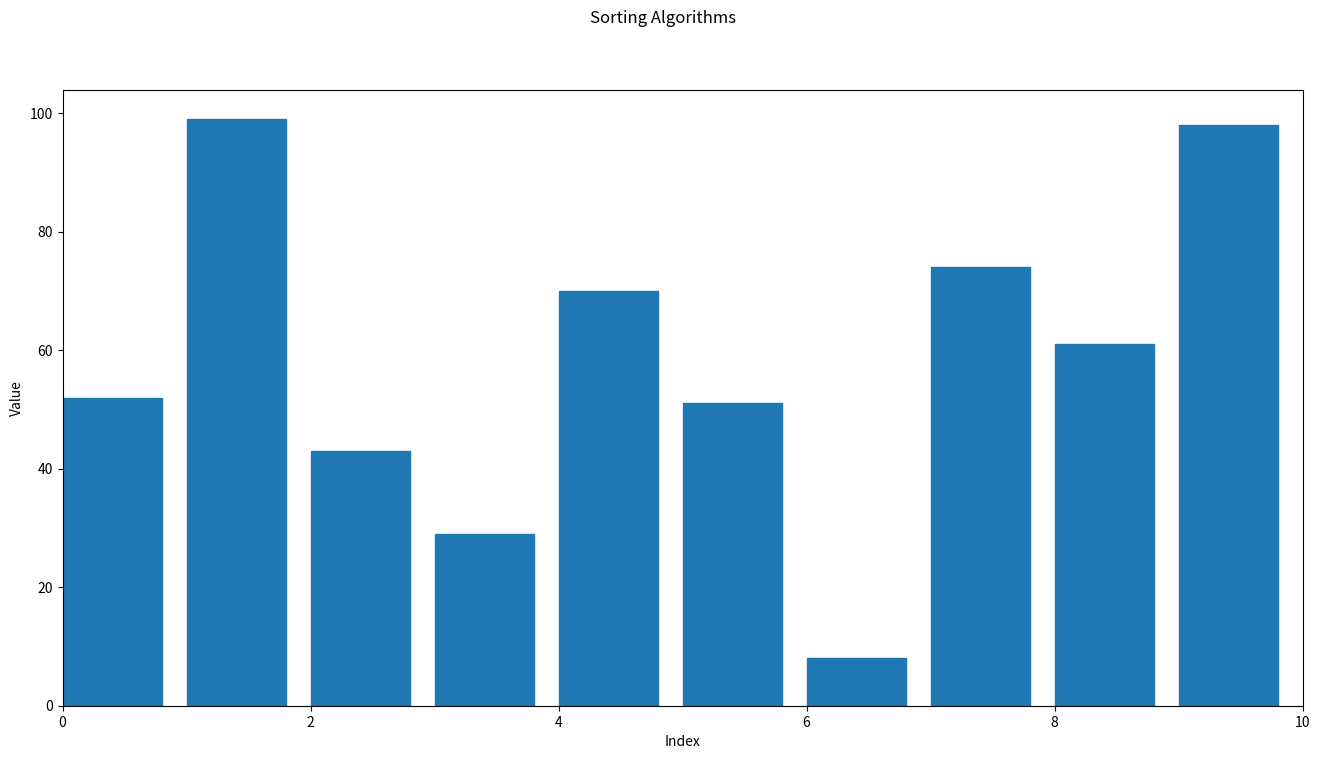

Here is the Python script that generated this plot:
import random

from matplotlib import container
import numpy as np
from numpy.core.fromnumeric import partition
from numpy.random import default_rng
import matplotlib.pyplot as plt
import matplotlib.animation as animation


# plt.style.use('dark_background')
# dark background breaks the whole program use safely

class TrackedArray():
    def __init__(self, arr):
        self.arr = np.copy(arr)
        self.reset()

    def reset(self):
        self.indices = []
        self.values = []
        self.access_type = []
        self.full_copies = []

    def track(self, key, access_type):
        self.indices.append(key)
        self.values.append(self.arr[key])
        self.access_type.append(access_type)
        self.full_copies.append(np.copy(self.arr))

    # to keep track of the activities
    # like which index was acessed or
    # what operation was performed
    # return type is either a list of tuples or a tuple
    def GetActivity(self, idx=None):
        if isinstance(idx, type(None)):
            return [(i, op) for (i, op) in zip(self.indices, self.access_type)]
        else:
            return (self.indices[idx], self.access_type[idx])

    def __getitem__(self, key):
        self.track(key, "get")
        return self.arr.__getitem__(key)

    def __setitem__(self, key, value):
        self.arr.__setitem__(key, value)
        self.track(key, "set")

    def __delitem__(self, key):
        self.track(key, "del")
        self.arr.__delitem__(key)

    def __len__(self):
        return self.arr.__len__()

    def __str__(self):
        return self.arr.__str__()

    def __repr__(self):
        return self.arr.__repr__()

def swap(l, i, j):
    temp = l[i]
    l[i] = l[j]
    l[j] = temp


"""Selection sort"""


def selection_sort(l):
    print("Running Selection Sort...")
    for i in range(len(l)):
        min_index = i  # index of the 1-st element of the unordered sublist
        for j in range(i + 1, len(l)):
            if l[min_index] > l[j]:
                min_index = j
        swap(l, i, min_index)
        print("Step", i + 1, "- Partially ordered list: ", l)


"""Insertion sort"""


def insertion_sort(l):
    print("Running Insertion Sort...")
    for i in range(1, len(l)):
        value = l[i]  # value of the current element to be ordered
        j = i - 1  # index of the predecessor of the i-th element
        while j >= 0 and value < l[j]:
            l[j + 1] = l[j]
            j = j - 1
        l[j + 1] = value
        print("Step", i, "- Partially ordered list: ", l)


"""Bubble sort"""


def bubble_sort(l):
    print("Running Bubble Sort...")
    for i in reversed(range(len(l))):
        for j in range(0, i):
            if l[j] > l[j + 1]:
                swap(l, j, j + 1)
        print("Step", len(l) - i, "- Partially ordered list: ", l)


"""Improved bubble sort"""


def bubble_sort_with_check(l):
    print("Running Improved Bubble Sort Sort...")
    for i in reversed(range(len(l))):
        swap_done = False
        for j in range(0, i):
            if l[j] > l[j + 1]:
                swap(l, j, j + 1)
                swap_done = True
        if swap_done == False:
            break
        print("Step", len(l) - i, "- Partially ordered list: ", l)


"""Merge sort"""


def merge_lists(l, start, middle, high):
    print("Partially ordered list between", start, "and", high, ":", end='')

    start2 = middle + 1

    while start < start2 <= high:

        if l[start] <= l[start2]:
            start += 1
        else:
            value = l[start2]
            index = start2

            # Shift all the elements
            while index != start:
                l[index] = l[index - 1]
                index -= 1

            l[start] = value

            # Update indexes
            start += 1
            start2 += 1

    print(l)


def recursive_merge_sort(l, low, high):
    if low < high:
        middle = (low + high) // 2

        recursive_merge_sort(l, low, middle)
        recursive_merge_sort(l, middle + 1, high)
        merge_lists(l, low, middle, high)


def merge_sort(l):
    print("Running Merge Sort...")
    recursive_merge_sort(l, 0, len(l) - 1)


"""Quick sort"""


def partition(l, low, high):
    pivot = l[high]
    p = low

    for j in range(low, high):
        if l[j] <= pivot:
            l[p], l[j] = l[j], l[p]
            p = p + 1

    l[p], l[high] = l[high], l[p]
    print("Partially ordered list: ", l)
    return p


def recursive_quick_sort(l, low, high):
    pi = partition(l, low, high)
    if low < pi - 1:
        recursive_quick_sort(l, low, pi - 1)
    if pi + 1 < high:
        recursive_quick_sort(l, pi + 1, high)


def quick_sort(l):
    print("Running Quick Sort...")
    recursive_quick_sort(l, 0, len(l) - 1)


"""-------Entry point-------"""
images_per_second = 6.0
list_size = 10
max_value = list_size*10

# creating an array and rounding it off
my_list = random.sample(range(max_value), list_size)
# if a pseudorandom number generator is reinitialized with the same seed,
# it will produce the same sequence of numbers.
# np.random.seed(0)

# shuffling the array
my_list = TrackedArray(my_list)

print(my_list)

fig, ax = plt.subplots(figsize=(16, 8))

fig.suptitle('Sorting Algorithms')
container = ax.bar(np.arange(0, len(my_list), 1), my_list, align='edge', width=0.8)
ax.set(xlabel="Index", ylabel="Value")
ax.set_xlim([0, list_size])

#please, select the algorithm to be used by removing # in the following lines

#selection_sort(my_list)
#insertion_sort(my_list)
bubble_sort(my_list)
#bubble_sort_with_check(my_list)
#merge_sort(my_list)
#quick_sort(my_list)


def update(frame):
    for (rectangle, height) in zip(container.patches, my_list.full_copies[frame]):
        rectangle.set_height(height)
        rectangle.set_color('#1f77b4')

    return *container,


ani = animation.FuncAnimation(fig, update, frames=range(len(my_list.full_copies)),
                              blit=True, interval=1000. / images_per_second, repeat=False)

plt.show()
